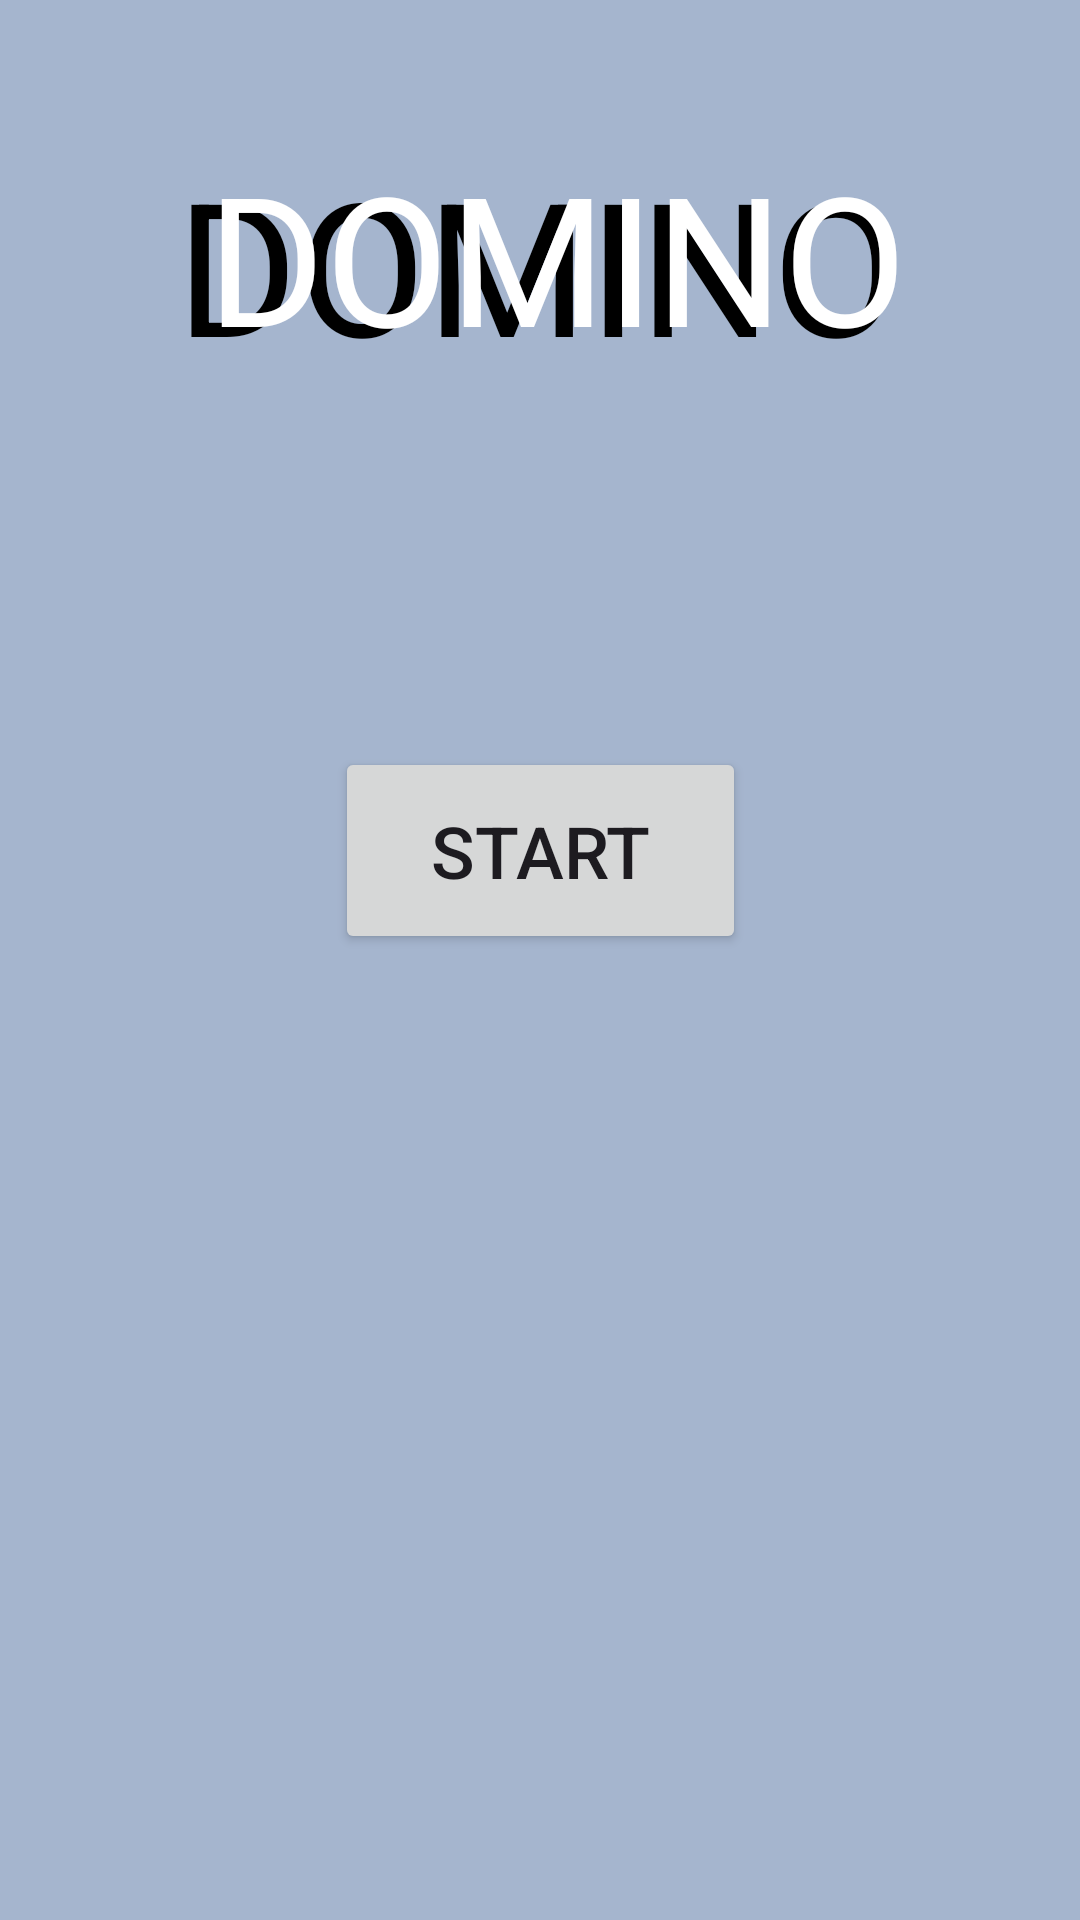

Produce the Android XML layout that renders to this screen, including the resource entries it uses.
<!-- AndroidManifest.xml: application theme Theme.Domino -->
<!-- res/layout/activity_main.xml -->
<?xml version="1.0" encoding="utf-8"?>
<androidx.constraintlayout.widget.ConstraintLayout xmlns:android="http://schemas.android.com/apk/res/android"
    xmlns:app="http://schemas.android.com/apk/res-auto"
    xmlns:tools="http://schemas.android.com/tools"
    android:background="@color/background"
    android:layout_width="match_parent"
    android:layout_height="match_parent"
    tools:context=".MainActivity">

    <TextView
        android:id="@+id/textView2"
        android:layout_width="277.5dp"
        android:layout_height="70dp"
        android:text="DOMINO"
        android:textAlignment="viewStart"
        android:textColor="@color/black"
        android:textSize="62sp"
        app:layout_constraintBottom_toBottomOf="parent"
        app:layout_constraintEnd_toEndOf="parent"
        app:layout_constraintHorizontal_bias="0.712"
        app:layout_constraintStart_toStartOf="parent"
        app:layout_constraintTop_toTopOf="parent"
        app:layout_constraintVertical_bias="0.082" />

    <TextView
        android:id="@+id/textView"
        android:layout_width="260dp"
        android:layout_height="74dp"
        android:text="DOMINO"
        android:textAlignment="center"
        android:textColor="@color/design_default_color_background"
        android:textSize="60sp"
        app:layout_constraintBottom_toBottomOf="parent"
        app:layout_constraintEnd_toEndOf="parent"
        app:layout_constraintHorizontal_bias="0.556"
        app:layout_constraintStart_toStartOf="parent"
        app:layout_constraintTop_toTopOf="parent"
        app:layout_constraintVertical_bias="0.08" />

    <Button
        android:id="@+id/button"
        android:layout_width="137dp"
        android:layout_height="69dp"
        android:onClick="startNewActivity"
        android:text="Start"
        android:textSize="24sp"
        app:layout_constraintBottom_toBottomOf="parent"
        app:layout_constraintEnd_toEndOf="parent"
        app:layout_constraintStart_toStartOf="parent"
        app:layout_constraintTop_toBottomOf="@+id/textView"
        app:layout_constraintVertical_bias="0.287" />

</androidx.constraintlayout.widget.ConstraintLayout>
<!-- resources referenced by this layout -->
<resources>
  <color name="background">#A5B5CE</color>
  <color name="black">#FF000000</color>
  <style name="Theme.Domino" parent="Base.Theme.Domino" />
  <style name="Base.Theme.Domino" parent="Theme.Material3.DayNight.NoActionBar">
          
          
      </style>
</resources>
